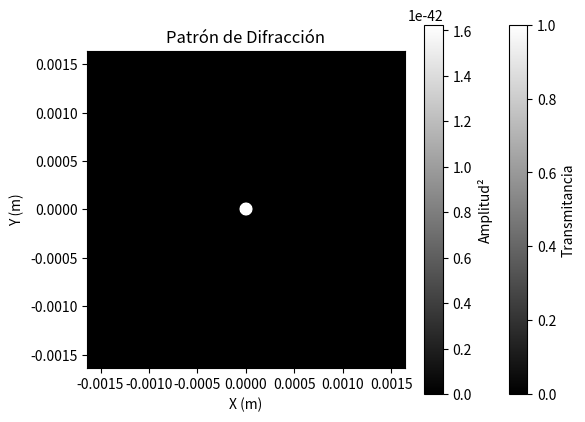

Reproduce this figure in Python.
#REVISAR PROGRAMA!!!
#Este programa aún presenta diferentes fallas que deben ser evaluadas y corregidas

#Impresión para verificar correcto funcionamiento entorno de programación
print("Inicializando entorno de programación Transferencia paraxial...")

import numpy as np
import matplotlib.pyplot as plt

''' Definicion de las difefrentes funciones de transmitancia'''

def malla_Puntos_mascara_difractiva(resolucion, longitud_Arreglo):
    ''' CREACION DE LAS MALLAS DE PUNTOS Y LOS DELTAS PARA LOS PRODUCTOS ESPACIO FRECUENCIA '''
    x = np.linspace(-longitud_Arreglo / 2, longitud_Arreglo / 2, resolucion) #crea las mallas de puntos para el arreglo 
    y = np.linspace(-longitud_Arreglo / 2, longitud_Arreglo / 2, resolucion) 
    xx, yy = np.meshgrid(x, y) #crea una malla de puntos bidimensional 
    return xx, yy #retornamos la malla de puntos

def malla_Puntos_plano_medicion(resolucion, longitud_Arreglo):
    ''' CREACION DE LAS MALLAS DE PUNTOS Y LOS DELTAS PARA LOS PRODUCTOS ESPACIO FRECUENCIA '''
    x = np.linspace(-longitud_Arreglo / 2, longitud_Arreglo / 2, resolucion) #crea las mallas de puntos para el arreglo 
    y = np.linspace(-longitud_Arreglo / 2, longitud_Arreglo / 2, resolucion) 
    xx, yy = np.meshgrid(x, y) #crea una malla de puntos bidimensional 
    return xx, yy #retornamos la malla de puntos

def funcion_Circulo(radio, centro, xx, yy): #definicion de la funcion para hacer circulo transparente
    ''' CREACCION DEL CONJUNTO DE PUNTOS DE LA MASCARA DE DFRACCION '''
    if centro is None: # que pasa si el centro no es definido en la funcion
        centro = (0, 0) #ubica el centro de la circunferencia en el origen
    distancia = (xx - centro[0])**2 + (yy - centro[1])**2 #calculamos la distancia desde el centro de la circunferencia a cada punto
    mascara = distancia <= radio**2 #los puntos de la mascara seran los puntos cuya distancia al centro es menor que el radio
    return mascara #devolvemos los puntos que cumplen la condicion para hacer parte de la mascara

def producto_espacio_frecuencia(longitud_onda,z,resolucion,longitud_Arreglo):

    delta_input = longitud_Arreglo/resolucion #Definiendo separación entre número total de muestras

    delta_output = (longitud_onda*z)/(resolucion*delta_input) #Definiendo separación entre muestras
                                                            #en plano de medición

    delta_muestreo = [delta_input,delta_output]

    return delta_muestreo

""" Definición de variables input para creación malla de puntos máscara difractiva"""
resolucion_input = 2048
longitud_arreglo_input = 0.05 #UNIDADES: m

""" Definición de variables input para creación abertura circular"""
radio_input = 0.001 #UNIDADES: m
centro_input = None 

""" Creación de malla de puntos máscara difractiva"""
xx,yy = malla_Puntos_mascara_difractiva(resolucion_input,longitud_arreglo_input)

""" Creación de abertura circular """
mascara_circular = funcion_Circulo(radio_input,centro_input,xx,yy)

""" Parámetros de configuración del arreglo difractivo """
longitud_onda_input = 533E-9 #UNIDADES: m
z_input = 0.15 #UNIDADES: m
numero_im = 1j
numero_onda = ((2*np.pi)/longitud_onda_input)

""" Definición de variables input para creación malla de puntos plano medición"""

#Llamando a la función para determinar los deltas de input y output
delta_muestreo = producto_espacio_frecuencia(longitud_onda_input,z_input,resolucion_input,longitud_arreglo_input)

resolucion_medicion = resolucion_input 
longitud_arreglo_medicion = (delta_muestreo[1])*resolucion_medicion #UNIDADES: m

""" Creación de malla de puntos plano de medición"""
xx_espectro,yy_espectro = malla_Puntos_plano_medicion(resolucion_medicion,longitud_arreglo_medicion)

""" Definición de ecuación de Transferencia paraxial"""

#Definiendo transformada de Fourier en plano de máscara difractiva 

## Definiendo término correspondiente a "campo entrada"

#### NOTA: (campo entrada) es resultado de la interacción del campo incidente con la transmitancia
#### de la máscara difractiva
campo_incidente = 1 #Se considera por facilidad esta característica en campo incidente 

campo_entrada = campo_incidente*mascara_circular

## Definiendo termino correspondiente a transformada de Fourier del campo de entrada
transformada_campo = np.fft.fft2(campo_entrada)
transformada_campo_centrada = np.fft.fftshift(transformada_campo)

## ---- ##
espectro_plano_mascara = ((delta_muestreo[0])**2)*transformada_campo_centrada

#Definiendo transformada de Fourier en plano medición

##Definiendo término de dase cuadrática en dominio de frecuencias
fase_cuadrada_frecuencias = np.exp(-numero_im*(np.pi)*longitud_onda_input*z_input*(((xx_espectro)**2)+((yy_espectro)**2)))

## ---- ##
espectro_plano_medicion = fase_cuadrada_frecuencias*espectro_plano_mascara

#Definiendo término de transformada de Fourier inversa del espectro en el plano de medición
transformada_inversa_espectro = np.fft.ifft2(espectro_plano_medicion)
#transformada_inversa_espectro_centrada = np.fft.ifftshift(transformada_inversa_espectro)

#Definiendo resultado de campo difractado en plano de medición
campo_difractado = ((delta_muestreo[1])**2)*transformada_inversa_espectro

""" Calculando irradiancia del campo difractado """
irradiancia_campo_difractado = ((np.abs(campo_difractado))**2)

""" Graficando el resultado de difracción por transferencia paraxial """

#GRAFICANDO MASCARA DIFRACTIVA DE ABERTURA CIRCULAR
plt.imshow(mascara_circular, extent=[-longitud_arreglo_input/2, longitud_arreglo_input/2, -longitud_arreglo_input/2, longitud_arreglo_input/2], cmap='gray')
plt.title("Máscara Circular")
plt.colorbar(label="Transmitancia")
plt.xlabel("X (m)")
plt.ylabel("Y (m)")
plt.show()

#Patrón de difracción de Fresnel
plt.imshow(irradiancia_campo_difractado, extent=[-longitud_arreglo_medicion/2, longitud_arreglo_medicion/2, -longitud_arreglo_medicion/2, longitud_arreglo_medicion/2], cmap='gray', vmax= 0.7*(np.max(irradiancia_campo_difractado)))  # log1p para mejor visualización
plt.title("Patrón de Difracción")
plt.colorbar(label="Amplitud²")
plt.xlabel("X (m)")
plt.ylabel("Y (m)")
plt.show()

#REVISION
## --> DEFINICIÓN DE RELACIÓN ENTRE LOS DELTAS DE FRECUENCIA Y DELTA DE ESPACIO
## --> DEFINICIÓN DE COORDENADAS FRECUENCIALES EN TÉRMINO DE FASE CUADRADA FRECUENCIAS
## --> CUÁNTAS VECES SE DEBE HACER SHIFT?
## --> Recordar distancias de trabajo de transferencia paraxial
